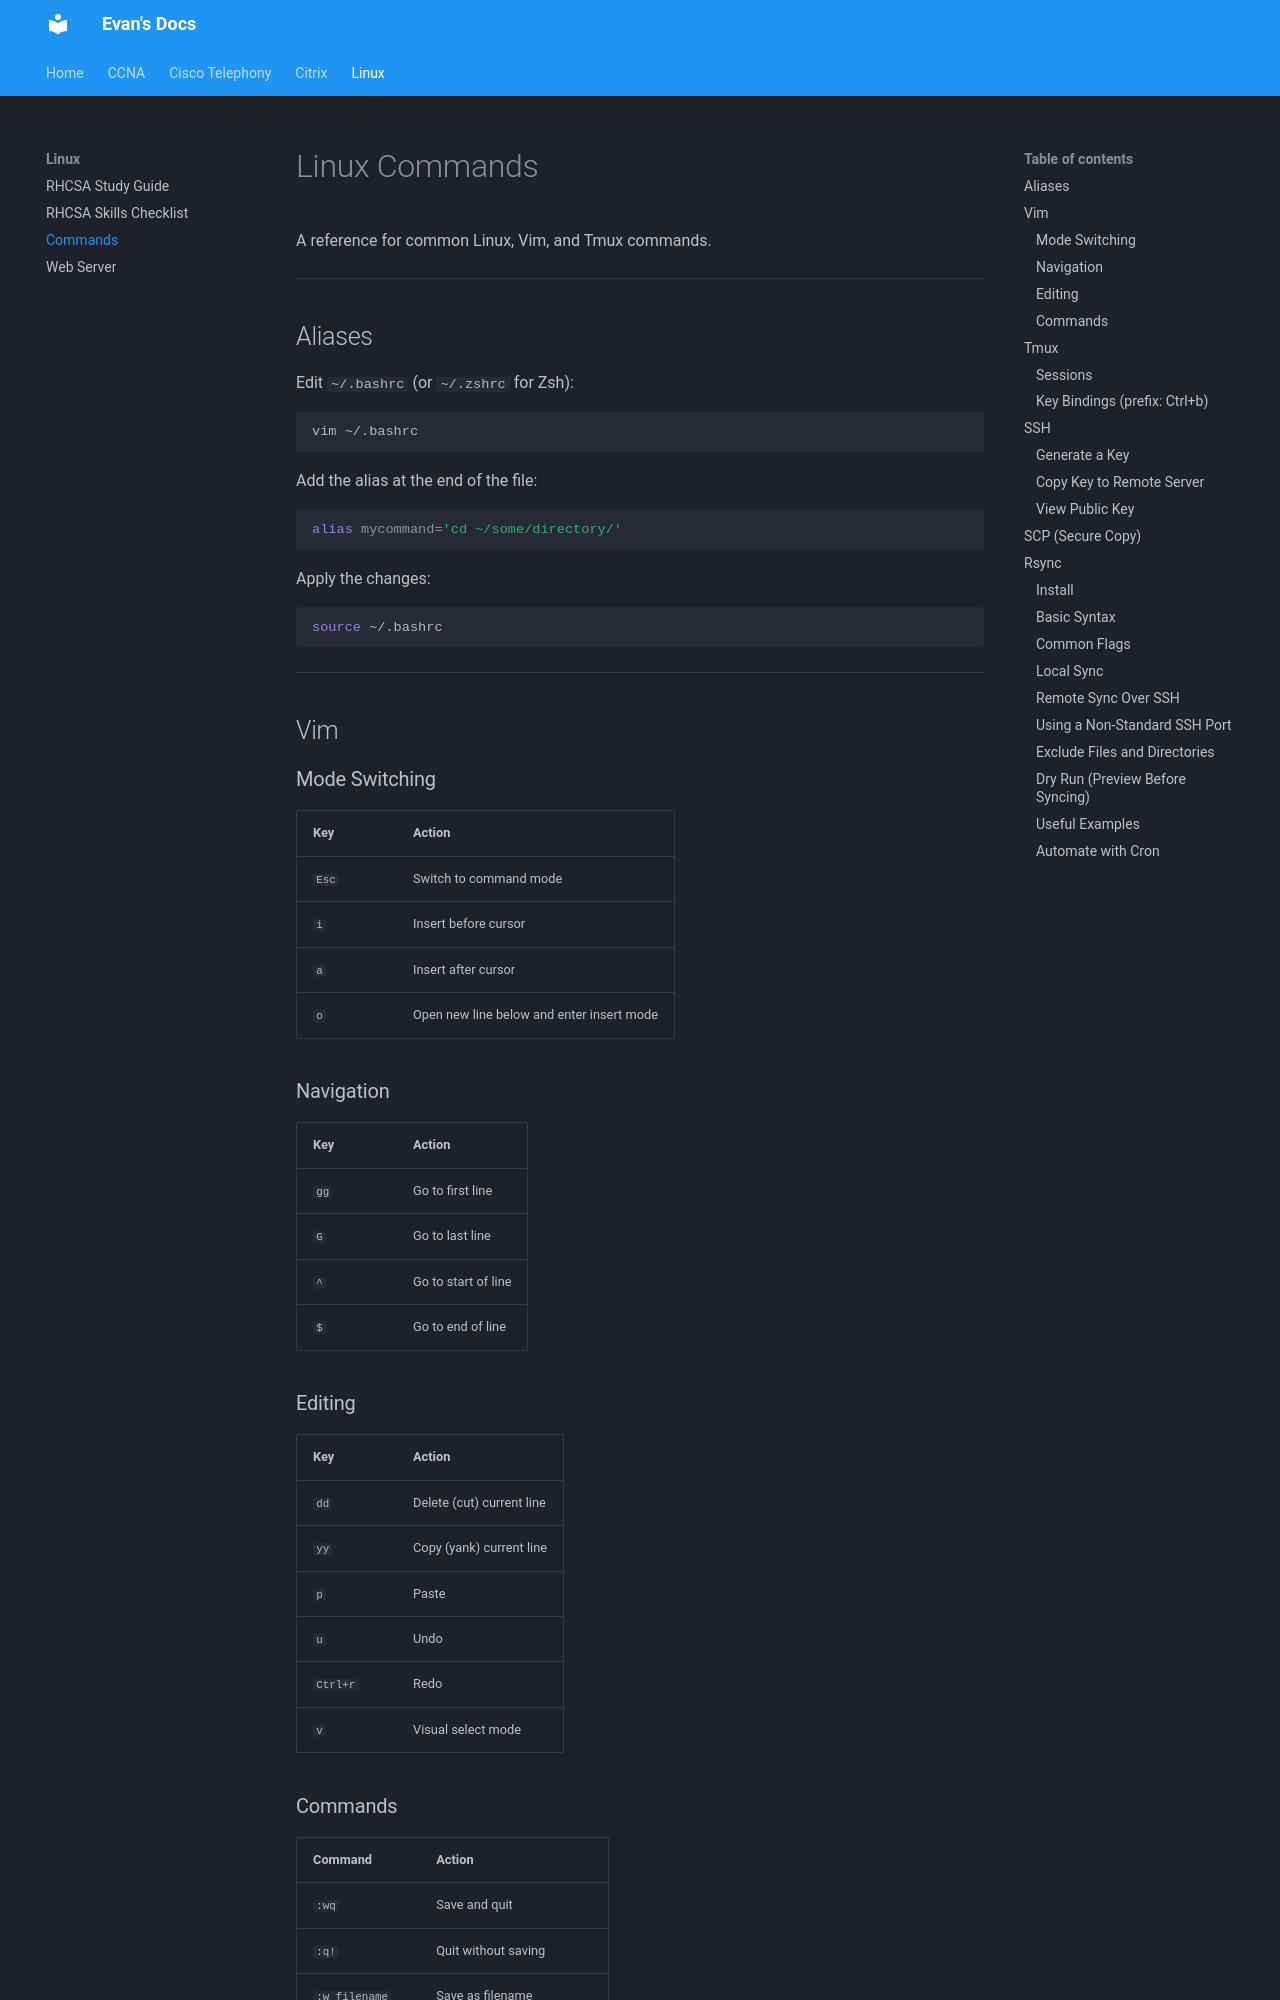

repository: evanhumphry/docs · page: linux/commands/index.html · generator: mkdocs

# Linux Commands

A reference for common Linux, Vim, and Tmux commands.

---

## Aliases

Edit `~/.bashrc` (or `~/.zshrc` for Zsh):

```bash
vim ~/.bashrc
```

Add the alias at the end of the file:

```bash
alias mycommand='cd ~/some/directory/'
```

Apply the changes:

```bash
source ~/.bashrc
```

---

## Vim

### Mode Switching

| Key     | Action                                     |
|---------|--------------------------------------------|
| `Esc`   | Switch to command mode                     |
| `i`     | Insert before cursor                       |
| `a`     | Insert after cursor                        |
| `o`     | Open new line below and enter insert mode  |

### Navigation

| Key     | Action                    |
|---------|---------------------------|
| `gg`    | Go to first line          |
| `G`     | Go to last line           |
| `^`     | Go to start of line       |
| `$`     | Go to end of line         |

### Editing

| Key     | Action                          |
|---------|---------------------------------|
| `dd`    | Delete (cut) current line       |
| `yy`    | Copy (yank) current line        |
| `p`     | Paste                           |
| `u`     | Undo                            |
| `Ctrl+r`| Redo                            |
| `v`     | Visual select mode              |

### Commands

| Command            | Action                            |
|--------------------|-----------------------------------|
| `:wq`              | Save and quit                     |
| `:q!`              | Quit without saving               |
| `:w filename`      | Save as filename                  |
| `/text`            | Search forward                    |
| `?text`            | Search backward                   |
| `:%s/old/new/g`    | Replace all occurrences           |
| `!ls`              | Insert output of `ls` into file   |

---

## Tmux
